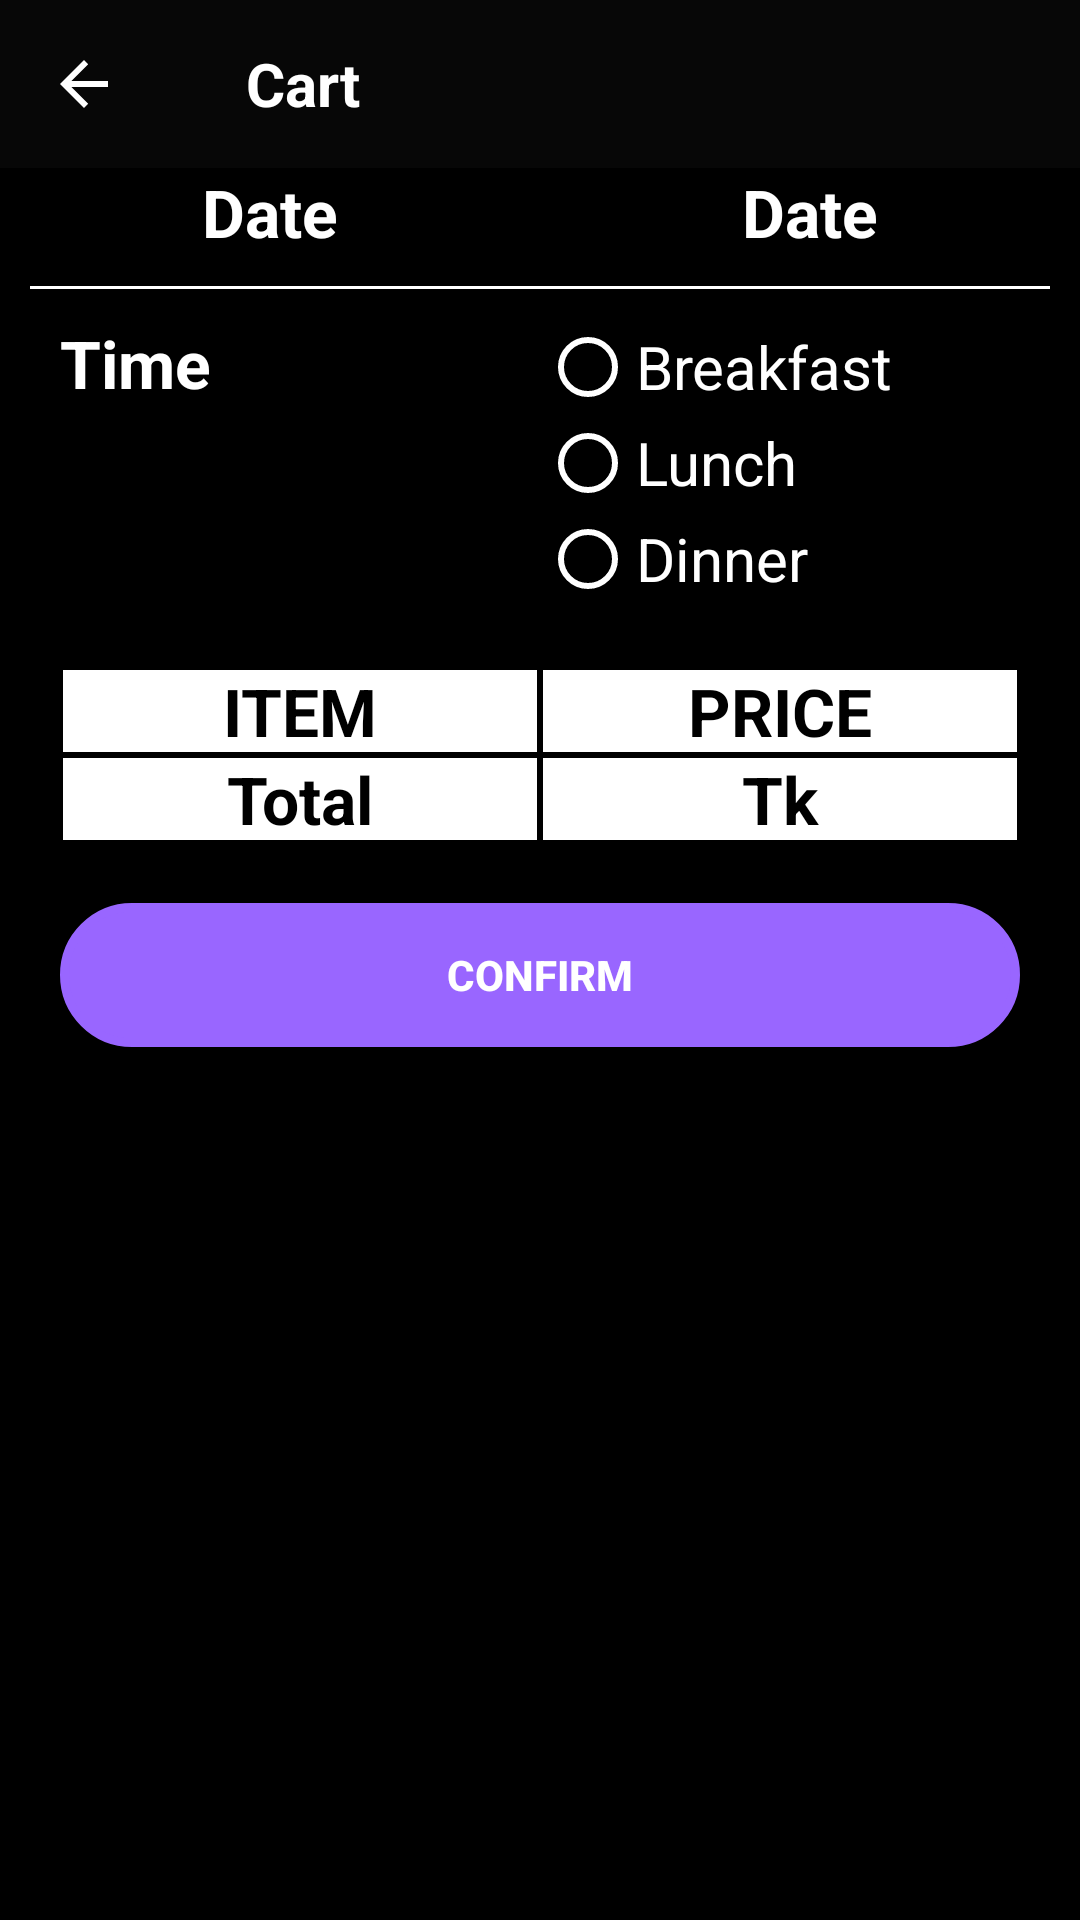

Layout XML and referenced resources for this Android screen:
<!-- AndroidManifest.xml: application theme Theme.AppCompat.Light.NoActionBar -->
<!-- res/layout/activity_cart.xml -->
<?xml version="1.0" encoding="utf-8"?>
<LinearLayout xmlns:android="http://schemas.android.com/apk/res/android"
    xmlns:app="http://schemas.android.com/apk/res-auto"
    xmlns:tools="http://schemas.android.com/tools"
    android:layout_width="match_parent"
    android:layout_height="match_parent"
    android:orientation="vertical"
    android:background="#000000"
    tools:context=".Cart">

    <androidx.appcompat.widget.Toolbar
        android:id="@+id/toolbar_custom"
        android:layout_width="match_parent"
        android:layout_height="?attr/actionBarSize"
        android:background="?attr/colorPrimary"
        app:navigationIcon="?attr/homeAsUpIndicator"
        android:theme="@style/ToolbarColoredBackArrow"
        app:popupTheme="@style/AppTheme"
        app:titleTextColor="@color/md_backgr_app">

        <TextView
            android:paddingStart="10dp"
            android:layout_width="wrap_content"
            android:layout_height="wrap_content"
            android:text="Cart"
            android:id="@+id/toolbar_title"
            android:textSize="20sp"
            android:textStyle="bold"
            android:textColor="@android:color/white"
            />
    </androidx.appcompat.widget.Toolbar>
    <ScrollView
        android:layout_width="match_parent"
        android:layout_height="wrap_content">
        <LinearLayout
            android:orientation="vertical"
            android:layout_width="match_parent"
            android:layout_height="wrap_content">
            <LinearLayout
                android:orientation="horizontal"
                android:layout_width="match_parent"
                android:layout_height="wrap_content">
                <TextView
                    android:layout_weight="1"
                    android:gravity="center"
                    android:textSize="22dp"
                    android:textStyle="bold"
                    android:text="Date"
                    android:textColor="@color/md_backgr_app"
                    android:layout_width="match_parent"
                    android:layout_height="wrap_content"></TextView>
                <TextView
                    android:id="@+id/current_date"
                    android:layout_weight="1"
                    android:gravity="center"
                    android:textSize="22dp"
                    android:textStyle="bold"
                    android:text="Date"
                    android:textColor="@color/md_backgr_app"
                    android:layout_width="match_parent"
                    android:layout_height="wrap_content"></TextView>
            </LinearLayout>
            <View
                android:layout_width="fill_parent"
                android:layout_height="1dp"
                android:layout_marginStart="10dp"
                android:layout_marginTop="10dp"
                android:layout_marginEnd="10dp"
                android:background="#FFFFFF" />

            <LinearLayout
                android:layout_marginTop="10dp"
                android:weightSum="2"
                android:layout_marginStart="20dp"
                android:layout_marginEnd="20dp"
                android:orientation="horizontal"
                android:layout_width="match_parent"
                android:layout_height="wrap_content">
                <TextView
                    android:layout_weight="1"
                    android:textSize="22dp"
                    android:textStyle="bold"
                    android:text="Time"
                    android:textColor="@color/md_backgr_app"
                    android:layout_width="match_parent"
                    android:layout_height="wrap_content"></TextView>
                <LinearLayout
                    android:orientation="vertical"
                    android:layout_weight="1"
                    android:layout_width="match_parent"
                    android:layout_height="wrap_content">
                    <RadioGroup
                        android:layout_width="match_parent"
                        android:layout_height="wrap_content">
                        <RadioButton
                            android:buttonTint="@color/md_backgr_app"
                            android:textSize="20dp"
                            android:textColor="@color/md_backgr_app"
                            android:text="Breakfast"
                            android:layout_width="match_parent"
                            android:layout_height="wrap_content">
                        </RadioButton>
                        <RadioButton
                            android:buttonTint="@color/md_backgr_app"
                            android:textSize="20dp"
                            android:textColor="@color/md_backgr_app"
                            android:text="Lunch"
                            android:layout_width="match_parent"
                            android:layout_height="wrap_content">
                        </RadioButton>
                        <RadioButton
                            android:buttonTint="@color/md_backgr_app"
                            android:textSize="20dp"
                            android:textColor="@color/md_backgr_app"
                            android:text="Dinner"
                            android:layout_width="match_parent"
                            android:layout_height="wrap_content">
                        </RadioButton>
                    </RadioGroup>
                </LinearLayout>
            </LinearLayout>
            <LinearLayout
                android:layout_marginStart="20dp"
                android:layout_marginEnd="20dp"
                android:layout_marginTop="20dp"
                android:orientation="horizontal"
                android:layout_width="match_parent"
                android:layout_height="wrap_content">
                <TextView
                    android:gravity="center"
                    android:background="@drawable/border_shadow"
                    android:layout_weight="1"
                    android:textSize="22dp"
                    android:textStyle="bold"
                    android:text="ITEM"
                    android:textColor="#000000"
                    android:layout_width="match_parent"
                    android:layout_height="wrap_content"></TextView>
                <TextView
                    android:gravity="center"
                    android:background="@drawable/border_shadow"
                    android:layout_weight="1"
                    android:textSize="22dp"
                    android:textStyle="bold"
                    android:text="PRICE"
                    android:textColor="#000000"
                    android:layout_width="match_parent"
                    android:layout_height="wrap_content"></TextView>
            </LinearLayout>
            <androidx.recyclerview.widget.RecyclerView
                android:layout_marginStart="20dp"
                android:layout_marginEnd="20dp"
                android:id="@+id/recycle_view"
                android:layout_width="match_parent"
                android:layout_height="wrap_content"
                android:background="@color/md_backgr_app"></androidx.recyclerview.widget.RecyclerView>
            <LinearLayout
                android:layout_marginStart="20dp"
                android:layout_marginEnd="20dp"
                android:orientation="horizontal"
                android:layout_width="match_parent"
                android:layout_height="wrap_content">
                <TextView
                    android:gravity="center"
                    android:background="@drawable/border_shadow"
                    android:layout_weight="1"
                    android:textSize="22dp"
                    android:textStyle="bold"
                    android:text="Total"
                    android:textColor="#000000"
                    android:layout_width="match_parent"
                    android:layout_height="wrap_content"></TextView>
                <TextView
                    android:id="@+id/total_taka"
                    android:gravity="center"
                    android:background="@drawable/border_shadow"
                    android:layout_weight="1"
                    android:textSize="22dp"
                    android:textStyle="bold"
                    android:text="Tk"
                    android:textColor="#000000"
                    android:layout_width="match_parent"
                    android:layout_height="wrap_content"></TextView>
            </LinearLayout>
            <Button
                android:layout_marginTop="20dp"
                android:layout_marginBottom="20dp"
                android:id="@+id/order_confirm"
                android:textStyle="bold"
                android:textColor="@color/md_backgr_app"
                android:layout_marginStart="20dp"
                android:layout_marginEnd="20dp"
                android:background="@drawable/button_design"
                android:text="Confirm"
                android:layout_width="match_parent"
                android:layout_height="wrap_content"></Button>
        </LinearLayout>
    </ScrollView>

</LinearLayout>
<!-- resources referenced by this layout -->
<resources>
  <color name="md_backgr_app">#FFFFFF</color>
  <!-- drawable border_shadow (drawable-v24) -->
  <shape
      xmlns:android="http://schemas.android.com/apk/res/android"
      android:shape="rectangle"
      >
      <solid android:color="@android:color/white" />
      
      <stroke
          android:width="1dip"
          android:color="#000000">
          
      </stroke>
  
      <corners android:radius="0dp">
  
  </corners>
  </shape>
  <!-- drawable button_design (drawable) -->
  <?xml version="1.0" encoding="utf-8"?>
  <shape xmlns:android="http://schemas.android.com/apk/res/android"
      android:shape="rectangle"
      >
      <corners
          android:radius="100dp"
          />
      <solid
          android:color="#9966FF"
          />
      <size
          android:width="270dp"
          android:height="40dp"
          />
      <stroke
          android:width="3dp"
          android:color="#9966FF"
          />
  </shape>
  <style name="AppTheme" parent="Theme.AppCompat.Light.DarkActionBar">
          
          <item name="colorPrimary">@color/colorPrimary</item>
          <item name="colorPrimaryDark">@color/colorPrimaryDark</item>
          <item name="colorAccent">@color/colorAccent</item>
      </style>
  <style name="ToolbarColoredBackArrow" parent="AppTheme">
          <item name="android:textColorSecondary">@color/md_backgr_app</item>
      </style>
  <color name="colorPrimary">#070707</color>
  <color name="colorPrimaryDark">#00574B</color>
  <color name="colorAccent">#D81B60</color>
</resources>
